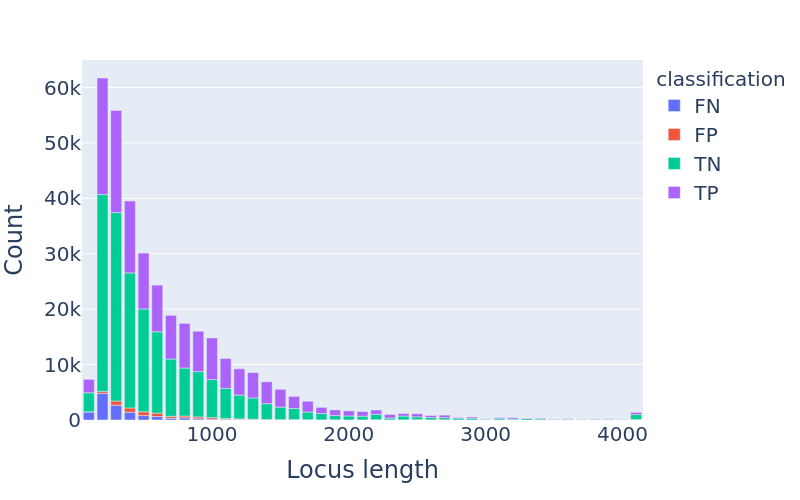

The table this chart was drawn from, first rows:
, gene_name, gene_name, gene_name, gene_name, gene_name, gene_name, gene_name, gene_name, gene_name, gene_name, gene_name, gene_name, gene_name, gene_name, gene_name, gene_name, gene_name, gene_name, gene_name, gene_name, gene_name, gene_name, gene_name
gene_length_category, 100, 200, 300, 400, 500, 600, 700, 800, 900, 1000, 1100, 1200, 1300, 1400, 1500, 1600, 1700, 1800, 1900, 2000, 2100, 2200, 2300
classification, , , , , , , , , , , , , , , , , , , , , , , 
FN, 1462, 4818, 2680, 1406, 796.0, 631.0, 307.0, 379.0, 228.0, 128.0, 92.0, 118.0, 34.0, 14.0, 10.0, 28.0, 4.0, 9.0, 8.0, 4.0, 1.0, 22.0, 16.0
FP, 16.0, 334.0, 749.0, 769.0, 684.0, 610.0, 351.0, 336.0, 330.0, 295.0, 158.0, 97.0, 126.0, 72.0, 55.0, 43.0, 53.0, 9.0, 30.0, 9.0, 11.0, 27.0, 4.0
TN, 3439, 35521, 34004, 24372, 18560, 14689, 10345, 8659, 8178, 6877, 5446, 4281, 3819, 2857, 2260, 2002, 1377, 1153, 764.0, 717.0, 679.0, 971.0, 331.0
TP, 2423, 21047, 18427, 12973, 10080, 8410, 7877, 8066, 7284, 7500, 5404, 4744, 4581, 3957, 3215, 2187, 1946, 1109, 1018, 910.0, 829.0, 780.0, 649.0
